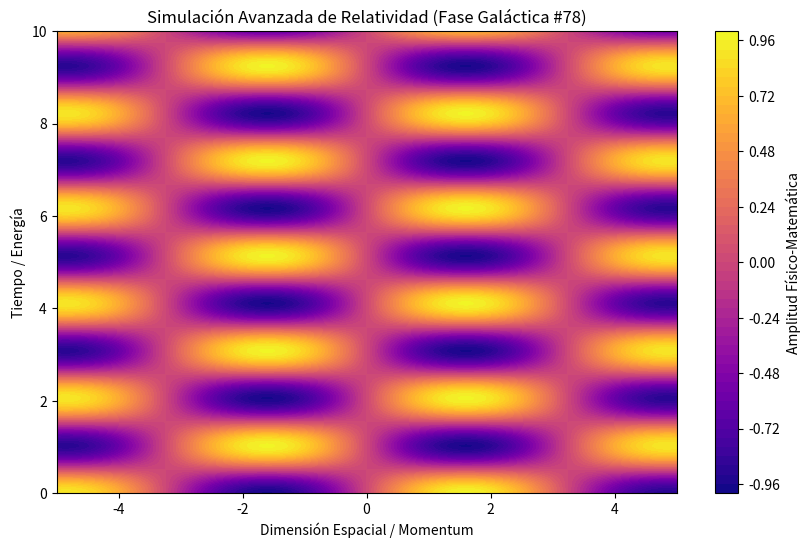

The matplotlib source for this figure:
%matplotlib inline
# Simulación Galáctica: Relatividad - Variante 78
import numpy as np
import matplotlib.pyplot as plt

# Parámetros Físicos Aleatorios
param_1 = 0.967
param_2 = 3.058
param_3 = 0.021

t = np.linspace(0, 10, 500)
x = np.linspace(-5, 5, 500)
X, T = np.meshgrid(x, t)

# Ecuación Base (Avanzada)
Z = np.sin(X * param_1) * np.cos(T * param_2) * np.exp(-np.abs(X) * param_3)

plt.figure(figsize=(10, 6))
plt.contourf(X, T, Z, 50, cmap='plasma')
plt.colorbar(label='Amplitud Físico-Matemática')
plt.title(r'Simulación Avanzada de Relatividad (Fase Galáctica #78)')
plt.xlabel('Dimensión Espacial / Momentum')
plt.ylabel('Tiempo / Energía')
plt.show()
